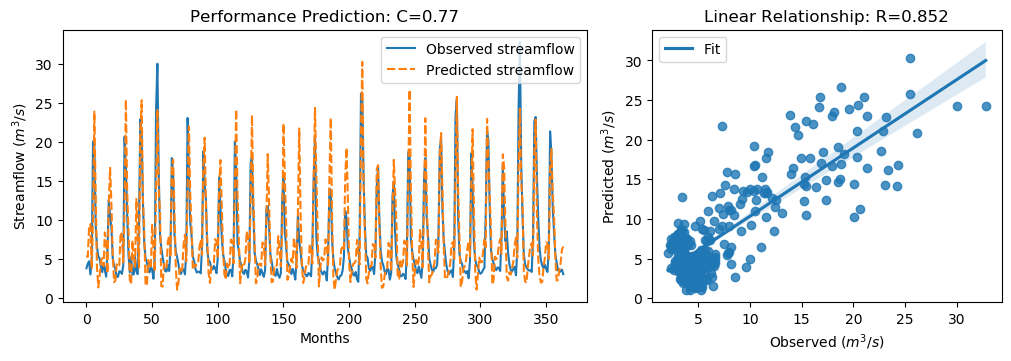

The data file committed next to this chart (first rows):
y_true, y_pred, y_true_scaled, y_pred_scaled
3.83, 5.43, -0.5361, -0.3086
4.42, 5.277, -0.4522, -0.3303
4.72, 9.089, -0.4096, 0.2115
3.03, 9.486, -0.6499, 0.268
4.87, 3.728, -0.3883, -0.5507
20.07, 10.28, 1.773, 0.3802
19.62, 23.89, 1.709, 2.316
9.33, 13.53, 0.2458, 0.8428
6.56, 4.059, -0.148, -0.5035
5.37, 1.374, -0.3172, -0.8853
5.07, 2.741, -0.3598, -0.6909
4.02, 4.711, -0.5091, -0.4109
3.34, 5.124, -0.6058, -0.3522
4.47, 4.105, -0.4451, -0.497
3.61, 8.408, -0.5674, 0.1147
2.75, 7.266, -0.6897, -0.04756
6.28, 3.209, -0.1878, -0.6244
12.55, 12.35, 0.7036, 0.6748
10.44, 16.68, 0.4036, 1.291
9.01, 11.91, 0.2003, 0.6127
5.12, 5.737, -0.3527, -0.265
4.16, 2.044, -0.4892, -0.79
3.72, 2.263, -0.5518, -0.7589
2.73, 4.339, -0.6925, -0.4637
2.73, 4.025, -0.6925, -0.5084
3.43, 4.172, -0.593, -0.4874
3.4, 8.434, -0.5972, 0.1184
3.1, 8.068, -0.6399, 0.0664
4.17, 4.597, -0.4878, -0.427
20.66, 11.24, 1.857, 0.5175
16.78, 25.43, 1.305, 2.535
10.67, 13.71, 0.4363, 0.8692
5.59, 8.651, -0.2859, 0.1493
3.31, 2.321, -0.61, -0.7507
5.26, 1.779, -0.3328, -0.8277
3.05, 7.397, -0.647, -0.02894
3.04, 5.353, -0.6484, -0.3195
5.26, 4.011, -0.3328, -0.5104
3.41, 12.71, -0.5958, 0.7263
3.07, 7.628, -0.6442, 0.003787
9.62, 3.888, 0.2871, -0.5278
22.89, 21.09, 2.174, 1.918
21.04, 25.34, 1.911, 2.522
12.14, 12.62, 0.6453, 0.7129
7.0, 8.749, -0.08543, 0.1632
5.08, 1.626, -0.3584, -0.8495
4.58, 1.648, -0.4295, -0.8464
3.72, 4.886, -0.5518, -0.386
3.3, 4.264, -0.6115, -0.4744
4.07, 3.827, -0.502, -0.5366
3.64, 9.38, -0.5631, 0.2529
2.49, 6.459, -0.7266, -0.1624
5.3, 3.388, -0.3271, -0.599
24.2, 14.11, 2.36, 0.9258
30.01, 24.23, 3.186, 2.364
16.39, 14.07, 1.25, 0.9197
8.01, 11.07, 0.05817, 0.4928
6.41, 1.533, -0.1693, -0.8627
5.24, 1.481, -0.3357, -0.8701
4.29, 4.387, -0.4707, -0.4569
... 304 more rows
